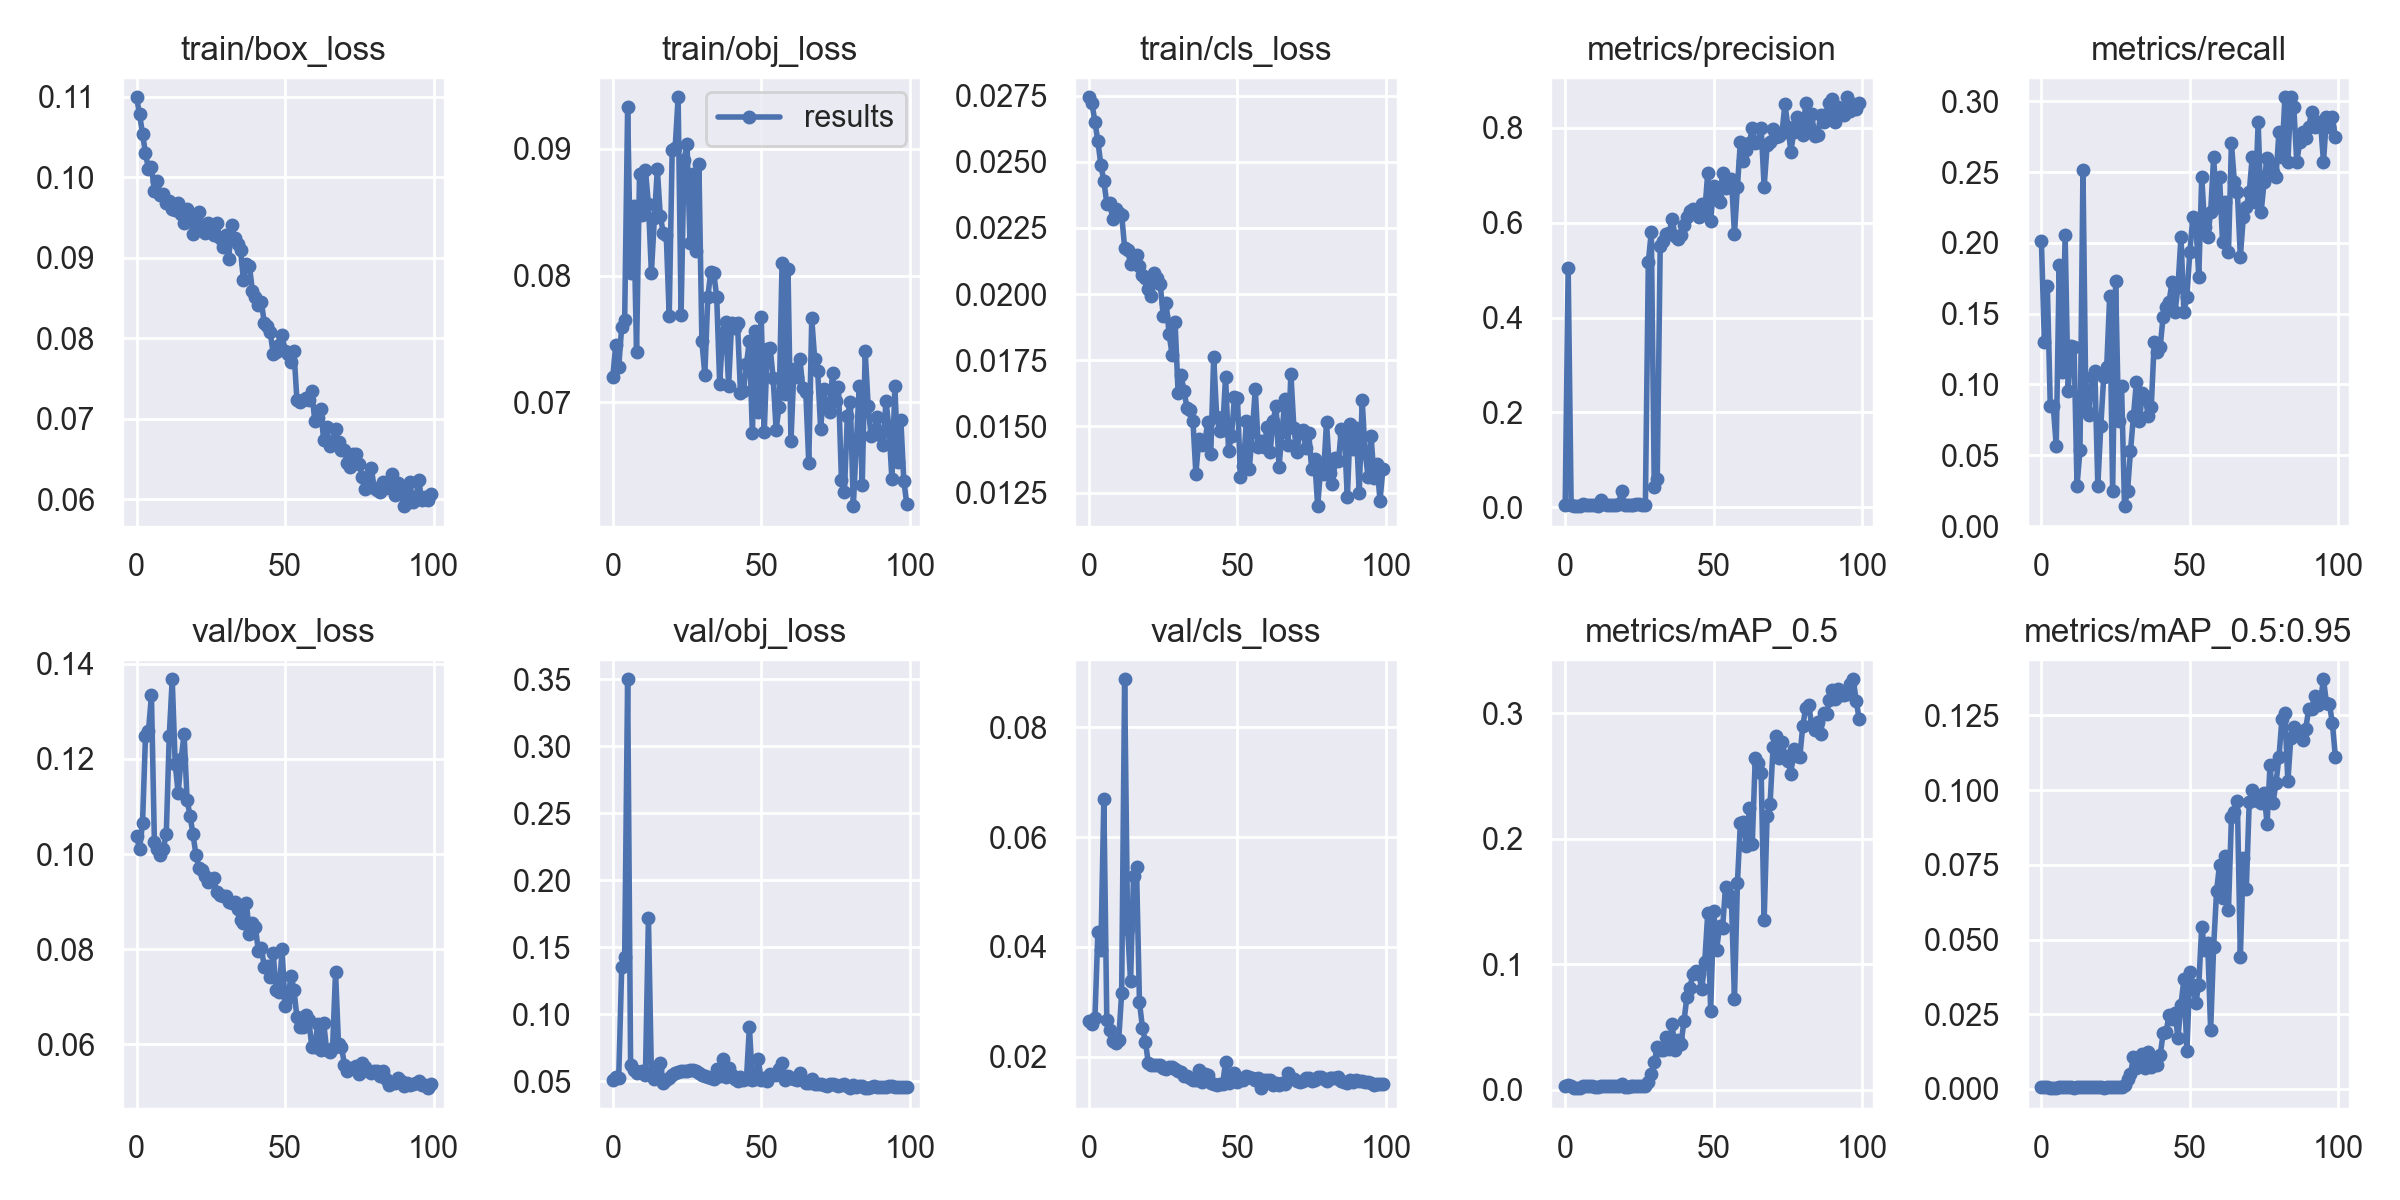

The data file committed next to this chart (first rows):
epoch, train/box_loss, train/obj_loss, train/cls_loss, metrics/precision, metrics/recall, metrics/mAP_0.5, metrics/mAP_0.5:0.95, val/box_loss, val/obj_loss, val/cls_loss, x/lr0, x/lr1, x/lr2
0, 0.1099, 0.07204, 0.02744, 0.003817, 0.2014, 0.002925, 0.0006743, 0.1038, 0.05099, 0.02656, 0.00052, 0.00052, 0.09532
1, 0.1078, 0.07454, 0.0272, 0.5051, 0.1303, 0.003461, 0.0007244, 0.101, 0.053, 0.02608, 0.00105, 0.00105, 0.09055
2, 0.1054, 0.07282, 0.02651, 0.004391, 0.1697, 0.002786, 0.0006947, 0.1065, 0.05273, 0.02702, 0.001579, 0.001579, 0.08578
3, 0.1029, 0.07592, 0.02577, 0.002376, 0.08451, 0.001411, 0.0003112, 0.1248, 0.135, 0.04281, 0.002106, 0.002106, 0.08101
4, 0.101, 0.0765, 0.02488, 0.002489, 0.08451, 0.001433, 0.0002813, 0.1259, 0.1427, 0.03937, 0.002631, 0.002631, 0.07623
5, 0.1013, 0.09329, 0.02428, 0.00318, 0.05669, 0.001229, 0.0002511, 0.1333, 0.3501, 0.06684, 0.003152, 0.003152, 0.07145
6, 0.09826, 0.08023, 0.02341, 0.006371, 0.1842, 0.003, 0.0007821, 0.1025, 0.06174, 0.02675, 0.003671, 0.003671, 0.06667
7, 0.0995, 0.08552, 0.02342, 0.004689, 0.1091, 0.002992, 0.0006884, 0.1011, 0.05835, 0.02483, 0.004184, 0.004184, 0.06188
8, 0.09779, 0.07395, 0.02284, 0.004147, 0.2053, 0.002733, 0.0007031, 0.0998, 0.05579, 0.02297, 0.004693, 0.004693, 0.05709
9, 0.09796, 0.088, 0.02321, 0.00509, 0.09507, 0.002897, 0.0006287, 0.1011, 0.05686, 0.0226, 0.005195, 0.005195, 0.0523
10, 0.09674, 0.08478, 0.02306, 0.004038, 0.1271, 0.00231, 0.0004763, 0.1043, 0.05768, 0.02303, 0.005692, 0.005692, 0.04749
11, 0.09702, 0.08833, 0.023, 0.003168, 0.1268, 0.001911, 0.0003883, 0.1249, 0.0547, 0.03162, 0.006181, 0.006181, 0.04268
12, 0.09608, 0.08563, 0.02175, 0.01627, 0.02852, 0.003103, 0.0005916, 0.1368, 0.1718, 0.08869, 0.006663, 0.006663, 0.03786
13, 0.09588, 0.08022, 0.02166, 0.007829, 0.05352, 0.002896, 0.0005371, 0.119, 0.05629, 0.04335, 0.007136, 0.007136, 0.03304
14, 0.09676, 0.08451, 0.02115, 0.005422, 0.2518, 0.003255, 0.000662, 0.1128, 0.05145, 0.03382, 0.0076, 0.0076, 0.0282
15, 0.09538, 0.08839, 0.02132, 0.00497, 0.08169, 0.002645, 0.000573, 0.12, 0.0592, 0.05291, 0.008055, 0.008055, 0.02336
16, 0.09436, 0.08469, 0.02146, 0.004882, 0.07817, 0.00259, 0.0004991, 0.1252, 0.0637, 0.0545, 0.008499, 0.008499, 0.0185
17, 0.0961, 0.08337, 0.02106, 0.004472, 0.1056, 0.002612, 0.0005619, 0.1115, 0.04852, 0.02993, 0.008933, 0.008933, 0.01363
18, 0.09524, 0.08321, 0.0207, 0.007866, 0.1099, 0.003162, 0.0005965, 0.108, 0.051, 0.02535, 0.0093, 0.0093, 0.0093
19, 0.09293, 0.07683, 0.02061, 0.03458, 0.02852, 0.00477, 0.0007313, 0.1042, 0.05273, 0.02274, 0.0093, 0.0093, 0.0093
20, 0.09493, 0.08987, 0.0202, 0.0053, 0.07042, 0.002445, 0.0005308, 0.09978, 0.05441, 0.01884, 0.009222, 0.009222, 0.009222
21, 0.09573, 0.09007, 0.01992, 0.004224, 0.1056, 0.002399, 0.0004723, 0.09703, 0.0564, 0.01861, 0.009141, 0.009141, 0.009141
22, 0.09382, 0.09406, 0.0208, 0.004178, 0.1127, 0.002567, 0.0005162, 0.09655, 0.0568, 0.01853, 0.009056, 0.009056, 0.009056
23, 0.09302, 0.07693, 0.02062, 0.005871, 0.1623, 0.003011, 0.0006497, 0.09532, 0.05727, 0.01857, 0.008967, 0.008967, 0.008967
24, 0.09434, 0.08913, 0.02037, 0.006533, 0.02465, 0.003016, 0.0006756, 0.09403, 0.05766, 0.01853, 0.008875, 0.008875, 0.008875
25, 0.09322, 0.09034, 0.01918, 0.005984, 0.1729, 0.003321, 0.0006502, 0.09441, 0.05744, 0.01804, 0.00878, 0.00878, 0.00878
26, 0.09275, 0.0826, 0.01966, 0.004996, 0.07394, 0.002688, 0.0005958, 0.09489, 0.05823, 0.01779, 0.008682, 0.008682, 0.008682
27, 0.09424, 0.088, 0.01847, 0.004834, 0.09859, 0.003295, 0.0007254, 0.09206, 0.05825, 0.01826, 0.00858, 0.00858, 0.00858
28, 0.09244, 0.08192, 0.0177, 0.5172, 0.01409, 0.006018, 0.001283, 0.09143, 0.05787, 0.01815, 0.008476, 0.008476, 0.008476
29, 0.09132, 0.0888, 0.01893, 0.5807, 0.02465, 0.01252, 0.003479, 0.09113, 0.05621, 0.01773, 0.008368, 0.008368, 0.008368
30, 0.0928, 0.07484, 0.01628, 0.04242, 0.05282, 0.02199, 0.005015, 0.09124, 0.0547, 0.01748, 0.008258, 0.008258, 0.008258
31, 0.08983, 0.07219, 0.01694, 0.05988, 0.07747, 0.0342, 0.01054, 0.09, 0.05397, 0.01719, 0.008145, 0.008145, 0.008145
32, 0.09404, 0.07832, 0.01633, 0.5514, 0.1021, 0.03146, 0.007057, 0.08961, 0.05313, 0.01661, 0.008029, 0.008029, 0.008029
33, 0.09245, 0.08032, 0.0157, 0.5618, 0.07394, 0.03194, 0.008164, 0.08987, 0.0522, 0.01649, 0.007911, 0.007911, 0.007911
34, 0.09172, 0.08022, 0.01562, 0.5764, 0.09405, 0.04167, 0.01181, 0.08851, 0.05153, 0.01618, 0.007791, 0.007791, 0.007791
35, 0.09093, 0.07828, 0.0152, 0.5775, 0.09155, 0.0328, 0.006917, 0.08606, 0.05885, 0.01576, 0.007668, 0.007668, 0.007668
36, 0.08721, 0.07145, 0.01322, 0.6077, 0.07747, 0.05233, 0.01238, 0.08554, 0.05352, 0.01573, 0.007543, 0.007543, 0.007543
37, 0.08927, 0.07543, 0.0145, 0.5725, 0.0842, 0.03156, 0.007382, 0.08966, 0.06681, 0.01768, 0.007416, 0.007416, 0.007416
38, 0.08902, 0.07633, 0.01431, 0.5658, 0.1303, 0.03982, 0.009377, 0.08317, 0.05303, 0.01544, 0.007287, 0.007287, 0.007287
39, 0.08584, 0.07127, 0.01438, 0.574, 0.1232, 0.03614, 0.007966, 0.08553, 0.06006, 0.01689, 0.007157, 0.007157, 0.007157
40, 0.08514, 0.07624, 0.01517, 0.5957, 0.1268, 0.05466, 0.01124, 0.08468, 0.05488, 0.01679, 0.007024, 0.007024, 0.007024
41, 0.08411, 0.07585, 0.01395, 0.6116, 0.1479, 0.07422, 0.01858, 0.07961, 0.0518, 0.01518, 0.006891, 0.006891, 0.006891
42, 0.08455, 0.07626, 0.01763, 0.6246, 0.1549, 0.08104, 0.01899, 0.08035, 0.05016, 0.015, 0.006756, 0.006756, 0.006756
43, 0.08191, 0.07075, 0.01536, 0.6278, 0.1585, 0.09229, 0.02489, 0.07627, 0.05348, 0.0149, 0.006619, 0.006619, 0.006619
44, 0.08145, 0.0709, 0.01483, 0.6231, 0.1725, 0.09463, 0.02323, 0.07655, 0.05073, 0.01507, 0.006482, 0.006482, 0.006482
45, 0.08077, 0.07299, 0.01487, 0.6122, 0.1514, 0.0921, 0.02524, 0.07405, 0.05137, 0.01501, 0.006343, 0.006343, 0.006343
46, 0.07809, 0.07487, 0.01688, 0.6391, 0.169, 0.08032, 0.01708, 0.07923, 0.09049, 0.01916, 0.006204, 0.006204, 0.006204
47, 0.07825, 0.06761, 0.01409, 0.6226, 0.2042, 0.1019, 0.02817, 0.07136, 0.05096, 0.01535, 0.006064, 0.006064, 0.006064
48, 0.07913, 0.07566, 0.01465, 0.7043, 0.1514, 0.1405, 0.03667, 0.071, 0.05195, 0.01564, 0.005923, 0.005923, 0.005923
49, 0.0804, 0.06922, 0.01612, 0.6033, 0.162, 0.06285, 0.01252, 0.07995, 0.06623, 0.01706, 0.005783, 0.005783, 0.005783
50, 0.07841, 0.0767, 0.01605, 0.6774, 0.1937, 0.1427, 0.03906, 0.06814, 0.05096, 0.01545, 0.005641, 0.005641, 0.005641
51, 0.07798, 0.06764, 0.01308, 0.6534, 0.2183, 0.1117, 0.03479, 0.06965, 0.05274, 0.01594, 0.0055, 0.0055, 0.0055
52, 0.07703, 0.07418, 0.01351, 0.6438, 0.2147, 0.1308, 0.02886, 0.0744, 0.05044, 0.01583, 0.005359, 0.005359, 0.005359
53, 0.07836, 0.0743, 0.01519, 0.7041, 0.1761, 0.1292, 0.03484, 0.07144, 0.05573, 0.01651, 0.005217, 0.005217, 0.005217
54, 0.07226, 0.07191, 0.0134, 0.6726, 0.2465, 0.1615, 0.05435, 0.06565, 0.05431, 0.01643, 0.005077, 0.005077, 0.005077
55, 0.07205, 0.06785, 0.0148, 0.6884, 0.2113, 0.1556, 0.04634, 0.06356, 0.05449, 0.01615, 0.004936, 0.004936, 0.004936
56, 0.07234, 0.06968, 0.0164, 0.692, 0.2042, 0.1497, 0.04878, 0.06361, 0.05934, 0.01575, 0.004796, 0.004796, 0.004796
57, 0.07255, 0.081, 0.01423, 0.5766, 0.2218, 0.07232, 0.01967, 0.06606, 0.06337, 0.01612, 0.004657, 0.004657, 0.004657
58, 0.07235, 0.07069, 0.01443, 0.6758, 0.2606, 0.165, 0.04741, 0.06507, 0.05075, 0.01433, 0.004518, 0.004518, 0.004518
59, 0.07339, 0.08052, 0.01424, 0.7708, 0.2253, 0.2129, 0.06626, 0.05949, 0.05365, 0.01579, 0.004381, 0.004381, 0.004381
... 40 more rows
